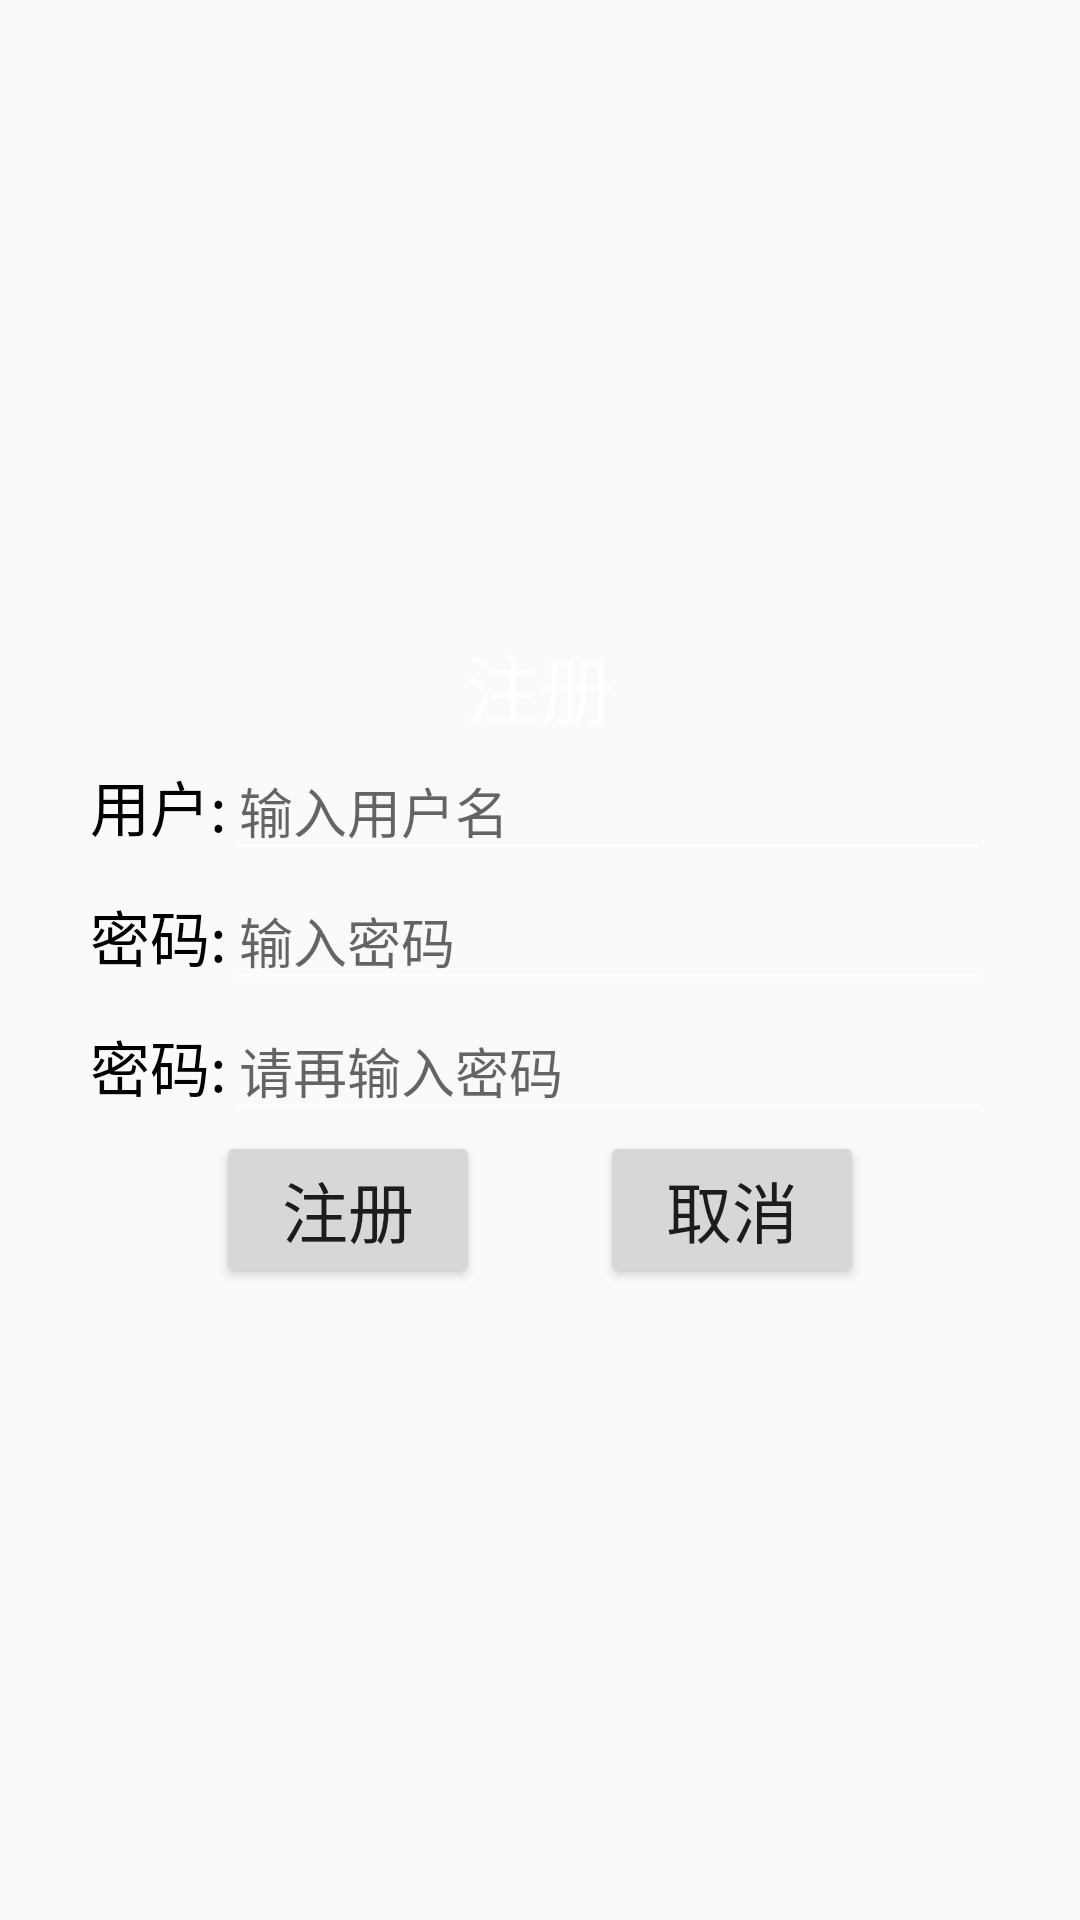

The Android layout XML behind this screen, and the referenced resources:
<!-- AndroidManifest.xml: application theme NoActionBar -->
<!-- res/layout/activity_reg.xml -->
<?xml version="1.0" encoding="utf-8"?>
<LinearLayout xmlns:android="http://schemas.android.com/apk/res/android"
    xmlns:app="http://schemas.android.com/apk/res-auto"
    xmlns:tools="http://schemas.android.com/tools"
    android:layout_width="match_parent"
    android:layout_height="match_parent"
    android:background="@drawable/wave"
    android:gravity="center"
    android:orientation="vertical"
    android:paddingRight="30dp"
    android:paddingLeft="30dp"
    tools:context=".RegActivity">

    <TextView
        android:layout_width="wrap_content"
        android:layout_height="wrap_content"
        android:text="@string/reg"
        android:textSize="25sp"
        android:textColor="@android:color/white" />

    <LinearLayout
        android:layout_width="match_parent"
        android:layout_height="wrap_content"
        android:orientation="horizontal"
        android:textColorHint="#a3a3a3"
        android:gravity="center_horizontal">

        <TextView
            android:id="@+id/tv_username"
            android:layout_width="wrap_content"
            android:layout_height="wrap_content"
            android:text="@string/tv_username"
            android:textSize="20sp"
            android:textColor="#000000"/>

        <EditText
            android:id="@+id/et_username"
            android:layout_width="match_parent"
            android:layout_height="wrap_content"
            android:hint="@string/et_username"
            android:singleLine="true"
            />

    </LinearLayout>
    <LinearLayout
        android:layout_width="match_parent"
        android:layout_height="wrap_content"
        android:orientation="horizontal"
        android:gravity="center_horizontal">

        <TextView
            android:id="@+id/tv_password"
            android:layout_width="wrap_content"
            android:layout_height="wrap_content"
            android:text="@string/tv_password"
            android:textSize="20sp"
            android:textColor="#000000"/>

        <EditText
            android:id="@+id/et_password"
            android:layout_width="match_parent"
            android:layout_height="wrap_content"
            android:hint="@string/et_password"
            android:inputType="textPassword"
            />
    </LinearLayout>
    <LinearLayout
        android:layout_width="match_parent"
        android:layout_height="wrap_content"
        android:orientation="horizontal"
        android:gravity="center_horizontal">

        <TextView
            android:id="@+id/tv_repassword"
            android:layout_width="wrap_content"
            android:layout_height="wrap_content"
            android:text="@string/tv_password"
            android:textSize="20sp"
            android:textColor="#000000"/>

        <EditText
            android:id="@+id/et_repassword"
            android:layout_width="match_parent"
            android:layout_height="wrap_content"
            android:hint="@string/et_repassword"
            android:inputType="textPassword"
            />
    </LinearLayout>

    <LinearLayout
        android:layout_width="match_parent"
        android:layout_height="wrap_content"
        android:orientation="horizontal"
        android:gravity="center_horizontal">

        <Button
            android:id="@+id/reg_btn"
            android:layout_width="wrap_content"
            android:layout_height="wrap_content"
            android:textSize="22dp"
            android:layout_marginRight="20dp"
            android:text="@string/reg_btn"/>

        <Button
            android:id="@+id/restore_btn"
            android:layout_width="wrap_content"
            android:layout_height="wrap_content"
            android:layout_marginLeft="20dp"
            android:textSize="22dp"
            android:text="取消"/>
    </LinearLayout>

</LinearLayout>
<!-- resources referenced by this layout -->
<resources>
  <string name="et_password">输入密码</string>
  <string name="et_repassword">请再输入密码</string>
  <string name="et_username">输入用户名</string>
  <string name="reg">注册</string>
  <string name="reg_btn">注册</string>
  <string name="tv_password">密码:</string>
  <string name="tv_username">用户:</string>
  <style name="NoActionBar" parent="Theme.AppCompat.Light.NoActionBar">
          <item name="colorPrimary">@color/colorPrimary</item>
          <item name="colorPrimaryDark">@color/colorPrimaryDark</item>
          <item name="colorAccent">@color/colorAccent</item>
  
          <item name="windowActionBar">false</item>
          <item name="windowNoTitle">true</item>
  
          <item name="colorControlNormal">@android:color/white</item>
          
      </style>
  <!-- not gathered from this repository: default colours our renderer supplied (Android Studio template values) -->
  <color name="colorPrimary">#FF6200EE</color>
  <color name="colorPrimaryDark">#FF3700B3</color>
  <color name="colorAccent">#FF03DAC5</color>
</resources>
